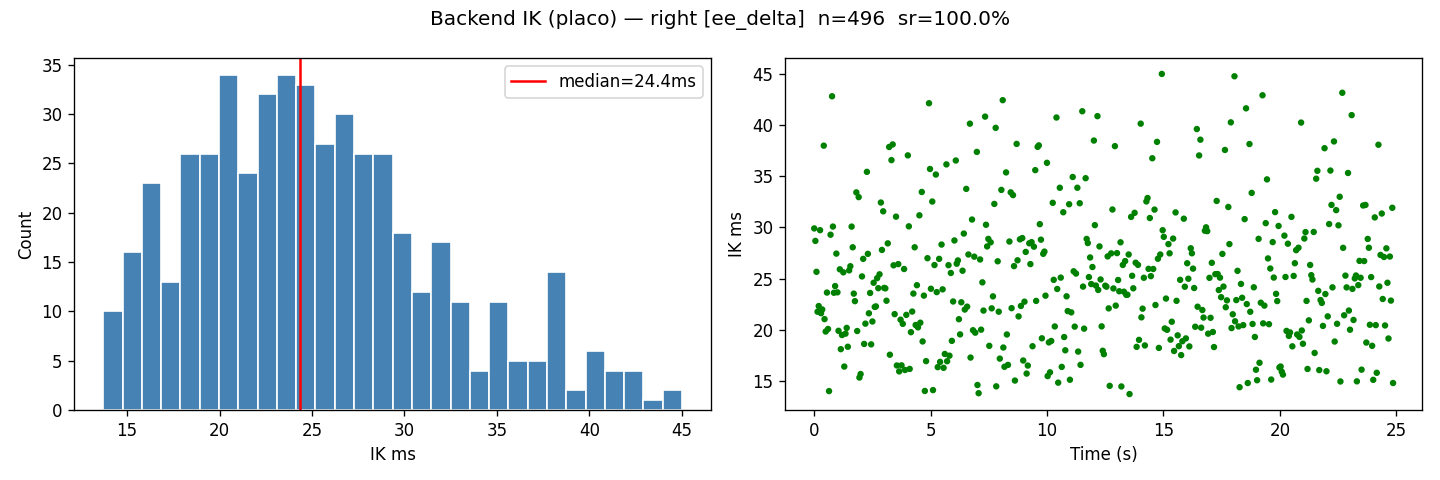

Source data for this figure (header and first rows):
t, x, y, z, success, ik_ms, total_ms, dx, dy, dz
1777880228, 0.236, -0.1659, 0.479, 1, 29.91, 30.13, 0.02, -0.0124, 0.001047
1777880228, 0.2435, -0.1684, 0.4811, 1, 28.69, 28.91, 0.02748, -0.01492, 0.003147
1777880228, 0.2479, -0.1697, 0.4823, 1, 25.67, 25.83, 0.03188, -0.01624, 0.004321
1777880229, 0.257, -0.1722, 0.4846, 1, 21.76, 21.99, 0.04095, -0.0187, 0.006603
1777880229, 0.2662, -0.1742, 0.4868, 1, 22.32, 22.55, 0.05021, -0.02067, 0.0088
1777880229, 0.271, -0.1749, 0.488, 1, 29.74, 29.92, 0.05504, -0.02143, 0.00995
1777880229, 0.2805, -0.1759, 0.4905, 1, 21.62, 21.78, 0.06448, -0.02243, 0.01251
1777880229, 0.2898, -0.1761, 0.4932, 1, 21.98, 22.2, 0.07382, -0.02256, 0.01523
1777880229, 0.2947, -0.1759, 0.495, 1, 38, 38.25, 0.07874, -0.02242, 0.01704
1777880229, 0.3, -0.1744, 0.499, 1, 21.04, 21.25, 0.0869, -0.02088, 0.02103
1777880229, 0.3, -0.1715, 0.5036, 1, 19.83, 20.06, 0.0936, -0.01796, 0.02558
1777880229, 0.3, -0.1694, 0.5057, 1, 23.64, 23.83, 0.09675, -0.01593, 0.02774
1777880229, 0.3, -0.1645, 0.5099, 1, 20.07, 20.39, 0.1033, -0.01102, 0.03186
1777880229, 0.3, -0.1579, 0.5135, 1, 14, 14.21, 0.1085, -0.004422, 0.03551
1777880229, 0.3, -0.1541, 0.5152, 1, 29.29, 29.54, 0.1101, -0.0006222, 0.03719
1777880229, 0.3, -0.1453, 0.5181, 1, 42.83, 43.16, 0.1125, 0.008236, 0.0401
1777880229, 0.3, -0.1355, 0.5203, 1, 30.09, 30.31, 0.114, 0.01799, 0.04227
1777880229, 0.3, -0.1305, 0.5211, 1, 23.62, 23.83, 0.1148, 0.02304, 0.0431
1777880229, 0.3, -0.1196, 0.5224, 1, 24.27, 24.49, 0.1155, 0.03386, 0.04435
1777880229, 0.3, -0.1092, 0.5228, 1, 27.44, 27.65, 0.115, 0.04429, 0.04485
1777880229, 0.3, -0.09933, 0.5227, 1, 23.66, 23.85, 0.1122, 0.05417, 0.04467
1777880229, 0.3, -0.09457, 0.5224, 1, 19.9, 20.09, 0.1107, 0.05893, 0.04437
1777880229, 0.3, -0.08571, 0.5213, 1, 25.91, 26.11, 0.1074, 0.06779, 0.04326
1777880230, 0.3, -0.07872, 0.5196, 1, 18.1, 18.33, 0.1022, 0.07477, 0.04165
1777880230, 0.3, -0.07587, 0.5188, 1, 19.48, 19.65, 0.09923, 0.07762, 0.04076
1777880230, 0.3, -0.07143, 0.5166, 1, 25.61, 25.84, 0.09288, 0.08207, 0.03859
1777880230, 0.3, -0.07022, 0.5154, 1, 16.4, 16.62, 0.08942, 0.08328, 0.03743
1777880230, 0.2982, -0.06987, 0.5131, 1, 19.62, 19.86, 0.08223, 0.08363, 0.03513
1777880230, 0.2895, -0.07194, 0.5105, 1, 20.18, 20.36, 0.07345, 0.08156, 0.0325
1777880230, 0.2809, -0.0765, 0.5091, 1, 18.34, 18.54, 0.06492, 0.077, 0.03107
1777880230, 0.2768, -0.07956, 0.5084, 1, 25.81, 26.03, 0.06081, 0.07394, 0.03039
1777880230, 0.2674, -0.08751, 0.5072, 1, 26.21, 26.45, 0.05139, 0.06599, 0.02917
1777880230, 0.2559, -0.09717, 0.5055, 1, 30.09, 30.32, 0.03992, 0.05633, 0.02755
1777880230, 0.2495, -0.1024, 0.5044, 1, 28.06, 28.3, 0.03354, 0.05108, 0.0264
1777880230, 0.2369, -0.1129, 0.5017, 1, 23.53, 23.74, 0.02089, 0.04059, 0.02369
1777880230, 0.2245, -0.1236, 0.4978, 1, 22.8, 23.04, 0.008488, 0.02994, 0.01981
1777880230, 0.2186, -0.1288, 0.4956, 1, 33.43, 33.77, 0.002612, 0.02468, 0.01761
1777880230, 0.2075, -0.1383, 0.4911, 1, 19.88, 20.08, -0.008482, 0.01522, 0.01309
1777880230, 0.2023, -0.1426, 0.4889, 1, 32.97, 33.76, -0.01367, 0.01086, 0.01088
1777880230, 0.193, -0.151, 0.4846, 1, 15.33, 15.63, -0.02297, 0.002497, 0.006629
1777880230, 0.1867, -0.158, 0.4809, 1, 15.67, 16, -0.02926, -0.004466, 0.002931
1777880230, 0.1826, -0.1641, 0.4778, 1, 25.21, 25.42, -0.03336, -0.01065, -0.0002075
1777880230, 0.181, -0.1671, 0.4765, 1, 26.93, 27.21, -0.03498, -0.01358, -0.001524
1777880231, 0.1787, -0.1731, 0.4741, 1, 18.61, 18.87, -0.03731, -0.01962, -0.003907
1777880231, 0.1782, -0.1761, 0.4732, 1, 20.6, 20.79, -0.03777, -0.02256, -0.004834
1777880231, 0.1791, -0.1817, 0.472, 1, 35.44, 35.85, -0.0369, -0.02821, -0.005997
1777880231, 0.1823, -0.1867, 0.4719, 1, 27.42, 27.69, -0.03367, -0.03316, -0.006106
1777880231, 0.1869, -0.1912, 0.4728, 1, 21.61, 21.82, -0.0291, -0.03773, -0.005217
1777880231, 0.1897, -0.1935, 0.4735, 1, 23.59, 23.79, -0.02625, -0.03995, -0.00451
1777880231, 0.1972, -0.1977, 0.4754, 1, 18.57, 18.79, -0.01877, -0.04423, -0.002584
1777880231, 0.2072, -0.2021, 0.4781, 1, 20.81, 21.34, -0.008774, -0.04855, 9.710327159342946e-05
1777880231, 0.2132, -0.2039, 0.4795, 1, 24.6, 24.82, -0.00281, -0.05039, 0.001504
1777880231, 0.2261, -0.2071, 0.4826, 1, 22.23, 22.49, 0.01014, -0.05365, 0.004563
1777880231, 0.2428, -0.2104, 0.4863, 1, 22.28, 22.5, 0.02684, -0.05688, 0.008291
1777880231, 0.2523, -0.212, 0.4883, 1, 25.05, 25.24, 0.03631, -0.05845, 0.01031
1777880231, 0.2715, -0.2132, 0.4926, 1, 24.07, 24.29, 0.05552, -0.05968, 0.01456
1777880231, 0.289, -0.2129, 0.497, 1, 25.42, 25.66, 0.07304, -0.05938, 0.019
1777880231, 0.2968, -0.2119, 0.4993, 1, 32.44, 32.68, 0.08076, -0.05837, 0.02128
1777880231, 0.3, -0.2082, 0.5051, 1, 27.8, 28.09, 0.09439, -0.05466, 0.02711
1777880231, 0.3, -0.2013, 0.5105, 1, 31.58, 31.78, 0.1042, -0.04777, 0.03248
... 436 more rows
